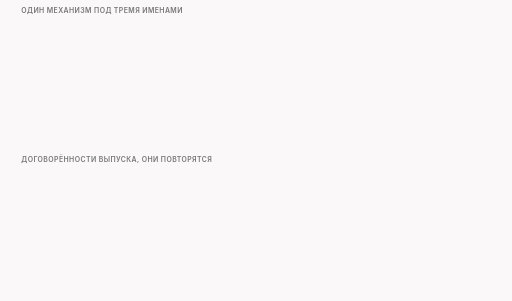
t = 0.00 s
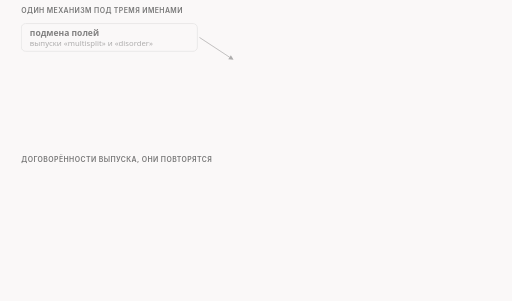
t = 1.63 s
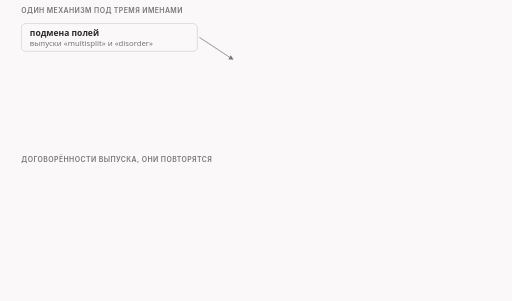
t = 3.28 s
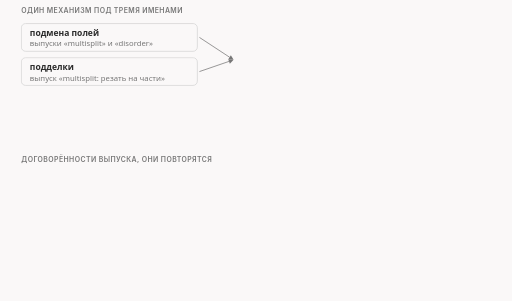
t = 5.05 s
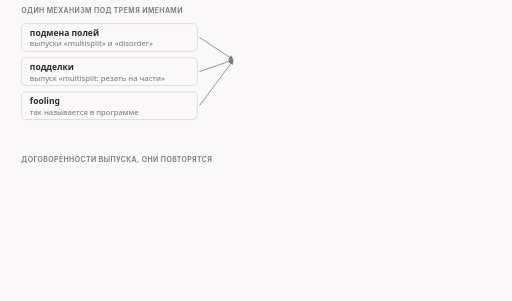
t = 6.68 s
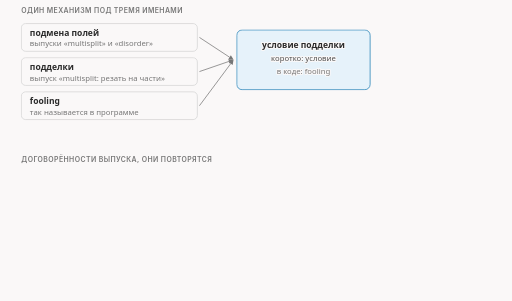
t = 8.00 s

The animated SVG that drew these frames (rendered in a browser with its animation timeline set to each time). Animation: 12 CSS @keyframes rules; frames cover the first 8.00 s, repeats indefinitely.

<svg xmlns="http://www.w3.org/2000/svg" class="video07-s01-fooling-one-term" viewBox="0 0 960 564" width="960" height="564" role="img" aria-labelledby="video07-s01-fooling-one-term-t video07-s01-fooling-one-term-d">
<title id="video07-s01-fooling-one-term-t">Три имени, один термин</title>
<desc id="video07-s01-fooling-one-term-d">Слово из названия выпуска: три прежних имени одного механизма, подмена полей, подделки и английское fooling, сходятся в один термин условие подделки, это намеренный дефект подделки, который отличается от условий профиля, решающих, какие пакеты достаются профилю, и внизу пять договорённостей серии: в нашем тесте, по общим сведениям, по счёту, прогон функций и «ТСПУ: неизвестно».</desc>
<style>
.video07-s01-fooling-one-term{--fg:var(--dark,#2b2b2b);--fg2:var(--darkgray,#4e4e4e);--mute:var(--gray,#767676);--line:var(--lightgray,#d4d4d4);--acc:var(--secondary,#1f7fb5);--tint:var(--highlight,rgba(178,225,255,.28));--bg:var(--light,#faf8f8);--rej:#c4372b;--rejt:rgba(196,55,43,.10);--ok:#237a4b;--okt:rgba(35,122,75,.11);--amb:#a8610a;--ambt:rgba(168,97,10,.13)}
@media (prefers-color-scheme:dark){.video07-s01-fooling-one-term{--fg:var(--dark,#ebebec);--fg2:var(--darkgray,#d4d4d4);--mute:var(--gray,#9a9a9a);--line:var(--lightgray,#4a474a);--acc:var(--secondary,#b2e1ff);--tint:var(--highlight,rgba(178,225,255,.14));--bg:var(--light,#161618);--rej:#ff8f80;--rejt:rgba(255,143,128,.14);--ok:#7fd9a1;--okt:rgba(127,217,161,.13);--amb:#f0b866;--ambt:rgba(240,184,102,.14)}}
.video07-s01-fooling-one-term .bg{fill:var(--bg)}
.video07-s01-fooling-one-term text{font-family:var(--bodyFont,'Source Sans 3'),system-ui,-apple-system,'Segoe UI',Roboto,sans-serif;font-size:16px;fill:var(--fg2);paint-order:stroke;stroke:var(--bg);stroke-width:4px;stroke-linejoin:round}
.video07-s01-fooling-one-term .tk{font-weight:600;fill:var(--fg)}
.video07-s01-fooling-one-term .sm{font-size:14.5px}
.video07-s01-fooling-one-term .smk{font-size:14.5px;font-weight:600;fill:var(--fg)}
.video07-s01-fooling-one-term .m{font-family:var(--codeFont,'JetBrains Mono'),ui-monospace,'Cascadia Code',Consolas,monospace;font-size:14.5px}
.video07-s01-fooling-one-term .mk{font-family:var(--codeFont,'JetBrains Mono'),ui-monospace,'Cascadia Code',Consolas,monospace;font-size:14.5px;font-weight:600;fill:var(--fg)}
.video07-s01-fooling-one-term .hx{font-family:var(--codeFont,'JetBrains Mono'),ui-monospace,'Cascadia Code',Consolas,monospace;font-size:14px;font-weight:600;fill:var(--fg);stroke:none}
.video07-s01-fooling-one-term .ix{font-family:var(--codeFont,'JetBrains Mono'),ui-monospace,'Cascadia Code',Consolas,monospace;font-size:13px;fill:var(--mute);stroke:none}
.video07-s01-fooling-one-term .cd{white-space:pre;font-family:var(--codeFont,'JetBrains Mono'),ui-monospace,'Cascadia Code',Consolas,monospace;font-size:13px;fill:var(--fg2);stroke:none}
.video07-s01-fooling-one-term .cdh{white-space:pre;font-family:var(--codeFont,'JetBrains Mono'),ui-monospace,'Cascadia Code',Consolas,monospace;font-size:13px;font-weight:600;fill:var(--fg);stroke:none}
.video07-s01-fooling-one-term .ml{font-family:var(--codeFont,'JetBrains Mono'),ui-monospace,'Cascadia Code',Consolas,monospace;font-size:17px;font-weight:600;fill:var(--fg)}
.video07-s01-fooling-one-term .mt{font-family:var(--codeFont,'JetBrains Mono'),ui-monospace,'Cascadia Code',Consolas,monospace;font-size:13px}
.video07-s01-fooling-one-term .big{font-size:26px;font-weight:700;fill:var(--fg)}
.video07-s01-fooling-one-term .cap{font-family:var(--headerFont,Inter),system-ui,-apple-system,'Segoe UI',Roboto,sans-serif;font-size:13px;font-weight:600;letter-spacing:.06em;text-transform:uppercase;fill:var(--mute)}
.video07-s01-fooling-one-term .mu{fill:var(--mute)}.video07-s01-fooling-one-term .fg{fill:var(--fg)}.video07-s01-fooling-one-term .acc{fill:var(--acc)}.video07-s01-fooling-one-term .rej{fill:var(--rej)}.video07-s01-fooling-one-term .ok{fill:var(--ok)}.video07-s01-fooling-one-term .amb{fill:var(--amb)}
.video07-s01-fooling-one-term .c{text-anchor:middle}.video07-s01-fooling-one-term .r{text-anchor:end}.video07-s01-fooling-one-term .ns{stroke:none}
.video07-s01-fooling-one-term .bx{fill:var(--bg);stroke:var(--line);stroke-width:1.4}
.video07-s01-fooling-one-term .bxs{fill:var(--bg);stroke:var(--mute);stroke-width:1.4}
.video07-s01-fooling-one-term .bxa{fill:var(--tint);stroke:var(--acc);stroke-width:1.4}
.video07-s01-fooling-one-term .bxr{fill:var(--rejt);stroke:var(--rej);stroke-width:1.4}
.video07-s01-fooling-one-term .bxo{fill:var(--okt);stroke:var(--ok);stroke-width:1.4}
.video07-s01-fooling-one-term .bxb{fill:var(--ambt);stroke:var(--amb);stroke-width:1.4}
.video07-s01-fooling-one-term .pl{fill:var(--bg);stroke:var(--fg);stroke-width:1.6}
.video07-s01-fooling-one-term .pill{fill:var(--bg);stroke:none}
.video07-s01-fooling-one-term .bxn{fill:none;stroke:var(--fg);stroke-width:2}
.video07-s01-fooling-one-term .bxd{fill:none;stroke:var(--mute);stroke-width:1.3;stroke-dasharray:5 4}
.video07-s01-fooling-one-term .fa{fill:var(--tint);stroke:none}.video07-s01-fooling-one-term .fr{fill:var(--rejt);stroke:none}.video07-s01-fooling-one-term .fb{fill:var(--ambt);stroke:none}.video07-s01-fooling-one-term .fo{fill:var(--okt);stroke:none}
.video07-s01-fooling-one-term .fs{fill:var(--mute);fill-opacity:.22;stroke:none}
.video07-s01-fooling-one-term .lm{fill:none;stroke:var(--mute);stroke-width:1.4}
.video07-s01-fooling-one-term .lmd{fill:none;stroke:var(--mute);stroke-width:1.4;stroke-dasharray:5 4}
.video07-s01-fooling-one-term .la{fill:none;stroke:var(--acc);stroke-width:2}
.video07-s01-fooling-one-term .lf{fill:none;stroke:var(--fg2);stroke-width:2}
.video07-s01-fooling-one-term .lr{fill:none;stroke:var(--rej);stroke-width:2.4}
.video07-s01-fooling-one-term .lb{fill:none;stroke:var(--amb);stroke-width:2}
.video07-s01-fooling-one-term .lo{fill:none;stroke:var(--ok);stroke-width:2.4}
.video07-s01-fooling-one-term .hf{fill:var(--fg2)}.video07-s01-fooling-one-term .ha{fill:var(--acc)}.video07-s01-fooling-one-term .hr{fill:var(--rej)}.video07-s01-fooling-one-term .hm{fill:var(--mute)}.video07-s01-fooling-one-term .hb{fill:var(--amb)}.video07-s01-fooling-one-term .ho{fill:var(--ok)}
.video07-s01-fooling-one-term .dot{fill:var(--acc);stroke:var(--bg);stroke-width:2}
.video07-s01-fooling-one-term .dotr{fill:var(--rej);stroke:var(--bg);stroke-width:2}
.video07-s01-fooling-one-term .doto{fill:var(--ok);stroke:var(--bg);stroke-width:2}
.video07-s01-fooling-one-term .dotb{fill:var(--amb);stroke:var(--bg);stroke-width:2}
.video07-s01-fooling-one-term .on{fill:var(--amb);stroke:var(--amb);stroke-width:1.4}
.video07-s01-fooling-one-term .off{fill:var(--bg);stroke:var(--mute);stroke-width:1.4}
.video07-s01-fooling-one-term .a{animation-duration:32s;animation-timing-function:cubic-bezier(.3,.6,.25,1);animation-iteration-count:infinite;animation-fill-mode:both}
@media (prefers-reduced-motion:reduce){.video07-s01-fooling-one-term .a{animation:none}.video07-s01-fooling-one-term .tr{display:none}}
@keyframes video07-s01-fooling-one-term-k1{0%{opacity:0}4.688%{opacity:0}6.25%{opacity:1}95.0%{opacity:1}98.75%{opacity:0}100%{opacity:0}}.video07-s01-fooling-one-term .e1{animation-name:video07-s01-fooling-one-term-k1}@keyframes video07-s01-fooling-one-term-k2{0%{opacity:0}11.562%{opacity:0}13.125%{opacity:1}95.0%{opacity:1}98.75%{opacity:0}100%{opacity:0}}.video07-s01-fooling-one-term .e2{animation-name:video07-s01-fooling-one-term-k2}@keyframes video07-s01-fooling-one-term-k3{0%{opacity:0}18.438%{opacity:0}20.0%{opacity:1}95.0%{opacity:1}98.75%{opacity:0}100%{opacity:0}}.video07-s01-fooling-one-term .e3{animation-name:video07-s01-fooling-one-term-k3}@keyframes video07-s01-fooling-one-term-k4{0%{opacity:0}23.438%{opacity:0}25.0%{opacity:1}95.0%{opacity:1}98.75%{opacity:0}100%{opacity:0}}.video07-s01-fooling-one-term .e4{animation-name:video07-s01-fooling-one-term-k4}@keyframes video07-s01-fooling-one-term-k5{0%{opacity:0}34.375%{opacity:0}35.938%{opacity:1}95.0%{opacity:1}98.75%{opacity:0}100%{opacity:0}}.video07-s01-fooling-one-term .e5{animation-name:video07-s01-fooling-one-term-k5}@keyframes video07-s01-fooling-one-term-k6{0%{opacity:0}43.75%{opacity:0}45.312%{opacity:1}95.0%{opacity:1}98.75%{opacity:0}100%{opacity:0}}.video07-s01-fooling-one-term .e6{animation-name:video07-s01-fooling-one-term-k6}@keyframes video07-s01-fooling-one-term-k7{0%{opacity:0}53.125%{opacity:0}54.688%{opacity:1}95.0%{opacity:1}98.75%{opacity:0}100%{opacity:0}}.video07-s01-fooling-one-term .e7{animation-name:video07-s01-fooling-one-term-k7}@keyframes video07-s01-fooling-one-term-k8{0%{opacity:0}58.125%{opacity:0}59.688%{opacity:1}95.0%{opacity:1}98.75%{opacity:0}100%{opacity:0}}.video07-s01-fooling-one-term .e8{animation-name:video07-s01-fooling-one-term-k8}@keyframes video07-s01-fooling-one-term-k9{0%{opacity:0}63.125%{opacity:0}64.688%{opacity:1}95.0%{opacity:1}98.75%{opacity:0}100%{opacity:0}}.video07-s01-fooling-one-term .e9{animation-name:video07-s01-fooling-one-term-k9}@keyframes video07-s01-fooling-one-term-k10{0%{opacity:0}68.125%{opacity:0}69.688%{opacity:1}95.0%{opacity:1}98.75%{opacity:0}100%{opacity:0}}.video07-s01-fooling-one-term .e10{animation-name:video07-s01-fooling-one-term-k10}@keyframes video07-s01-fooling-one-term-k11{0%{opacity:0}73.125%{opacity:0}74.688%{opacity:1}95.0%{opacity:1}98.75%{opacity:0}100%{opacity:0}}.video07-s01-fooling-one-term .e11{animation-name:video07-s01-fooling-one-term-k11}@keyframes video07-s01-fooling-one-term-k12{0%{opacity:0}81.25%{opacity:0}82.812%{opacity:1}95.0%{opacity:1}98.75%{opacity:0}100%{opacity:0}}.video07-s01-fooling-one-term .e12{animation-name:video07-s01-fooling-one-term-k12}</style>
<rect class="bg" x="0" y="0" width="960" height="564"/>
<g><text class="cap" x="40" y="24">один механизм под тремя именами</text></g>
<g class="a e1"><rect class="bx" x="40" y="44" width="330" height="52" rx="8"/><text class="tk" x="56" y="67">подмена полей</text><text class="sm mu" x="56" y="87">выпуски «multisplit» и «disorder»</text><path class="lm" d="M374 70L430.5 107.1"/><polygon class="hm" points="438,112 428.0,110.8 432.9,103.3"/></g>
<g class="a e2"><rect class="bx" x="40" y="108" width="330" height="52" rx="8"/><text class="tk" x="56" y="131">подделки</text><text class="sm mu" x="56" y="151">выпуск «multisplit: резать на части»</text><path class="lm" d="M374 134L429.5 114.9"/><polygon class="hm" points="438,112 431.0,119.2 428.0,110.7"/></g>
<g class="a e3"><rect class="bx" x="40" y="172" width="330" height="52" rx="8"/><text class="tk" x="56" y="195">fooling</text><text class="sm mu" x="56" y="215">так называется в программе</text><path class="lm" d="M374 198L432.6 119.2"/><polygon class="hm" points="438,112 436.2,121.9 429.0,116.5"/></g>
<g class="a e4"><rect class="bxa" x="444" y="56" width="250" height="112" rx="10"/><text class="tk c" x="569" y="90">условие подделки</text><text class="sm c" x="569" y="114">коротко: условие</text><text class="sm mu c" x="569" y="138">в коде: fooling</text></g>
<g class="a e5"><rect class="bxd" x="716" y="56" width="204" height="112" rx="10"/><text class="cap c" x="818" y="84">не путать</text><text class="tk c" x="818" y="110">условия профиля</text><text class="sm mu c" x="818" y="132">решают, какие пакеты</text><text class="sm mu c" x="818" y="152">достаются профилю</text></g>
<g class="a e6"><text class="smk" x="40" y="246">условие подделки: намеренный дефект, без которого подделка получателю вредит</text><text class="sm mu" x="40" y="268">профиль решает, какие пакеты брать; условие подделки решает, чем подделка отличается от настоящего</text></g>
<g><text class="cap" x="40" y="304">договорённости выпуска, они повторятся</text></g>
<g class="a e7"><rect class="bxa" x="40" y="320" width="168" height="128" rx="8"/><text class="smk c" x="124.0" y="344">в нашем тесте</text><text class="sm c" x="124.0" y="392">настоящий запуск</text><text class="sm c" x="124.0" y="412">nfqws2 в нашей</text><text class="sm c" x="124.0" y="432">лаборатории</text></g>
<g class="a e8"><rect class="bxs" x="218" y="320" width="168" height="128" rx="8"/><text class="smk c" x="302.0" y="344">по общим</text><text class="smk c" x="302.0" y="364">сведениям</text><text class="sm c" x="302.0" y="392">знание не из</text><text class="sm c" x="302.0" y="412">нашего кода и не</text><text class="sm c" x="302.0" y="432">из лаборатории</text></g>
<g class="a e9"><rect class="bxo" x="396" y="320" width="168" height="128" rx="8"/><text class="smk c" x="480.0" y="344">по счёту</text><text class="sm c" x="480.0" y="392">арифметика</text><text class="sm c" x="480.0" y="412">на бумаге</text></g>
<g class="a e10"><rect class="bxb" x="574" y="320" width="168" height="128" rx="8"/><text class="smk c" x="658.0" y="344">прогон</text><text class="smk c" x="658.0" y="364">функций</text><text class="sm c" x="658.0" y="392">функции программы</text><text class="sm c" x="658.0" y="412">без сети, на числах,</text><text class="sm c" x="658.0" y="432">которые мы подали</text></g>
<g class="a e11"><rect class="bxr" x="752" y="320" width="168" height="128" rx="8"/><text class="smk c" x="836.0" y="344">ТСПУ:</text><text class="smk c" x="836.0" y="364">неизвестно</text><text class="sm c" x="836.0" y="392">о настоящем</text><text class="sm c" x="836.0" y="412">оборудовании мы</text><text class="sm c" x="836.0" y="432">не знаем ничего</text></g>
<g class="a e12"><rect class="bx" x="40" y="468" width="880" height="76" rx="8"/><text class="sm" x="56" y="496">«Работает» значит: работает против нашего игрушечного инспектора и нашего сервера на Linux.</text><text class="sm" x="56" y="522">Игрушечный инспектор это наша модель наблюдателя, а не настоящее оборудование.</text></g>
</svg>
